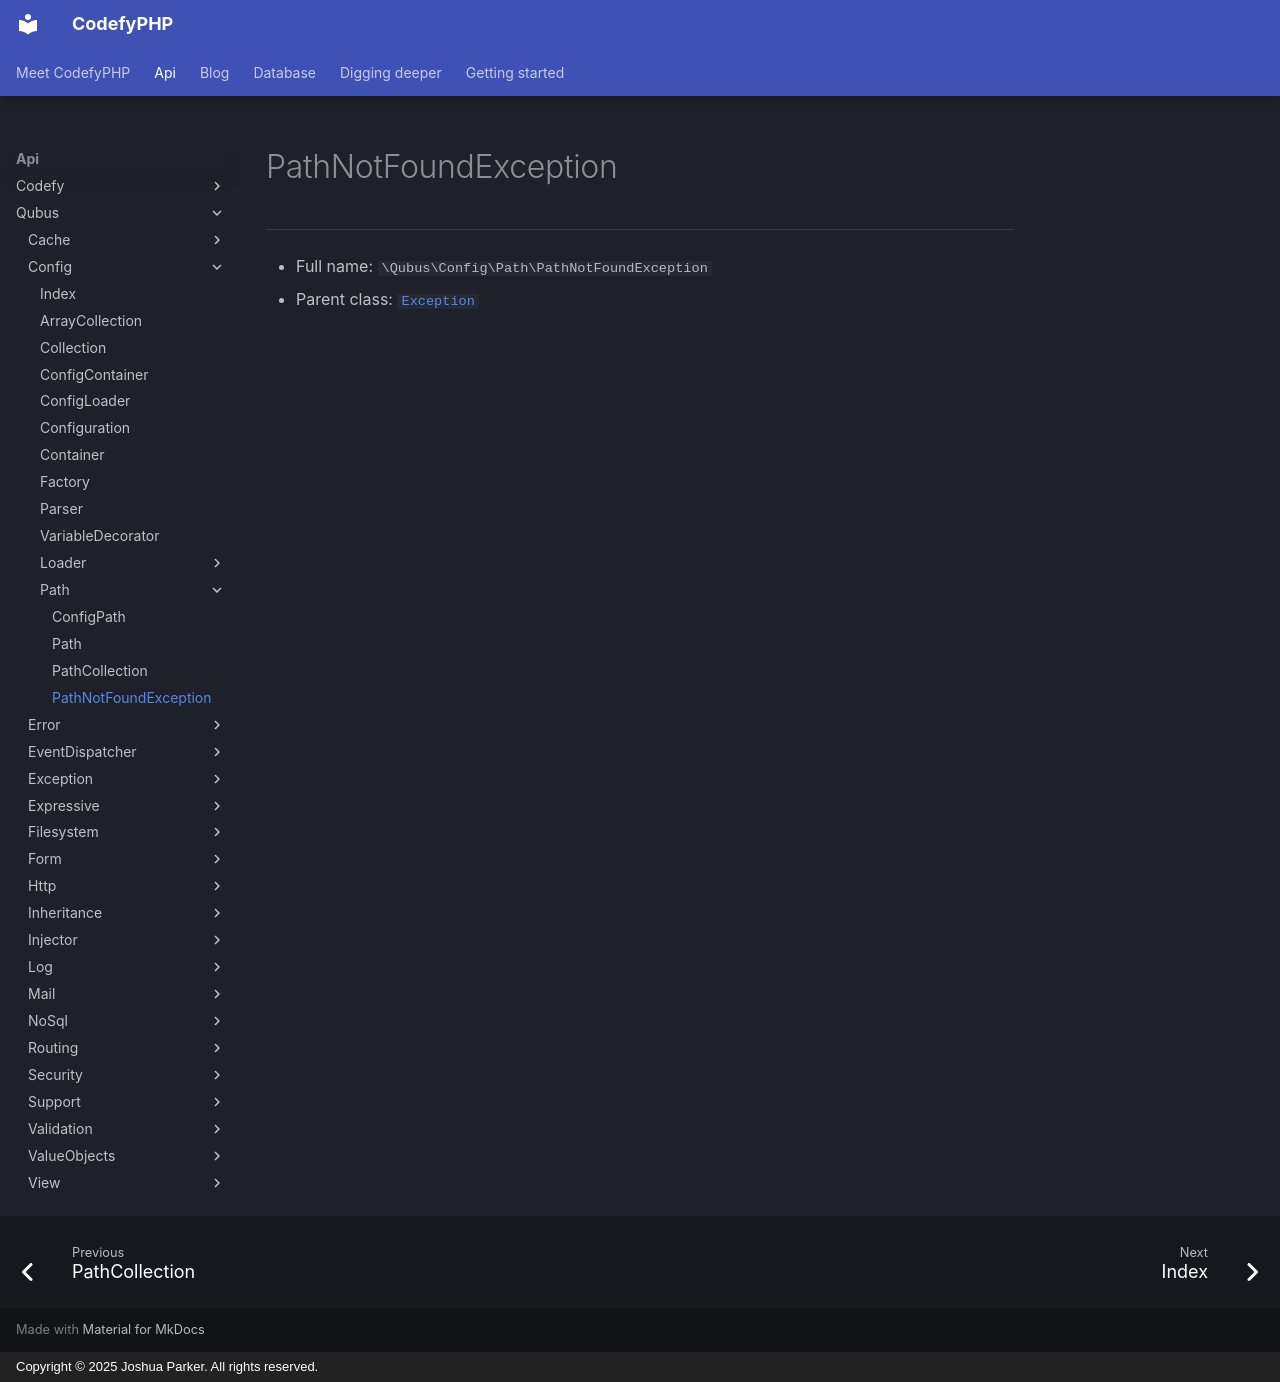

repository: codefyphp/docs · page: api/Qubus/Config/Path/PathNotFoundException/index.html · generator: mkdocs · copyright: Copyright © 2025 Joshua Parker. All rights reserved.

# PathNotFoundException

***

* Full name: `\Qubus\Config\Path\PathNotFoundException`
* Parent class: [`Exception`](../../Exception/Exception.md)
